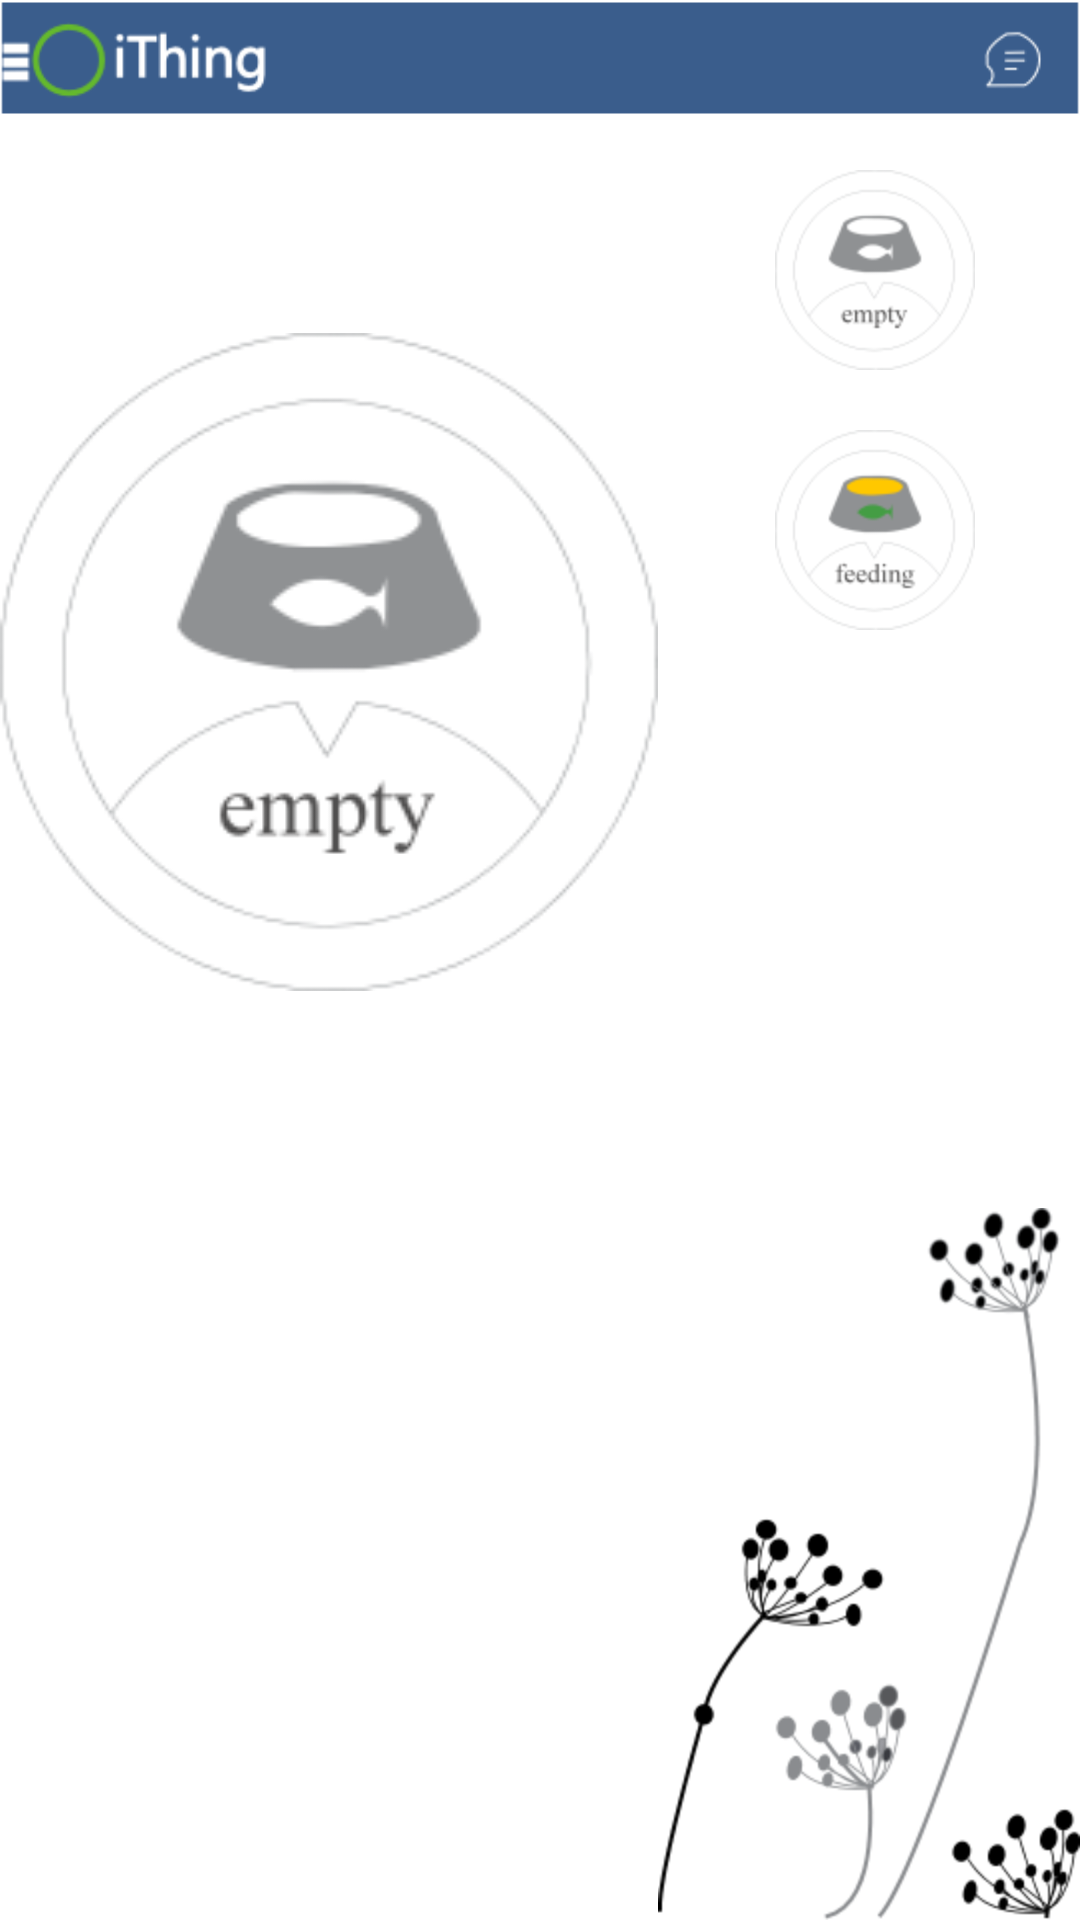

Layout XML and referenced resources for this Android screen:
<!-- AndroidManifest.xml: application theme TestTheme -->
<!-- res/layout/thinginfo.xml -->
<RelativeLayout xmlns:android="http://schemas.android.com/apk/res/android"
    xmlns:tools="http://schemas.android.com/tools"
    android:layout_width="match_parent"
    android:layout_height="match_parent"
    android:background="#FFFFFF"
    tools:context="com.example.ithing.MainActivity$PlaceholderFragment" >

    <ImageView
        android:id="@+id/imageView1"
        android:layout_width="wrap_content"
        android:layout_height="wrap_content"
        android:layout_alignParentLeft="true"
        android:layout_alignParentTop="true"
        android:src="@drawable/topmenu" />

    <ImageView
        android:id="@+id/imageView12"
        android:layout_width="wrap_content"
        android:layout_height="wrap_content"
        android:layout_alignParentBottom="true"
        android:layout_alignParentRight="true"
        android:src="@drawable/back" />

    <ImageView
        android:id="@+id/imageView2"
        android:layout_width="wrap_content"
        android:layout_height="wrap_content"
        android:layout_above="@+id/imageView12"
        android:layout_alignParentLeft="true"
        android:layout_below="@+id/imageView1"
        android:layout_toLeftOf="@+id/imageView12"
        android:src="@drawable/petfood" />

    <ImageView
        android:id="@+id/imageView4"
        android:layout_width="wrap_content"
        android:layout_height="wrap_content"
        android:layout_alignParentRight="true"
        android:layout_below="@+id/imageView3"
        android:layout_marginRight="35dp"
        android:layout_marginTop="20dp"
        android:src="@drawable/petfoodfeeding" />

    <ImageView
        android:id="@+id/imageView3"
        android:layout_width="wrap_content"
        android:layout_height="wrap_content"
        android:layout_alignLeft="@+id/imageView4"
        android:layout_alignTop="@+id/imageView2"
        android:layout_marginTop="18dp"
        android:src="@drawable/petfoodempty" />

</RelativeLayout>
<!-- resources referenced by this layout -->
<resources>
  <!-- drawable back: png bitmap (drawable-hdpi, 21551 bytes) -->
  <!-- drawable petfood: png bitmap (drawable-hdpi, 14425 bytes) -->
  <!-- drawable petfoodempty: png bitmap (drawable-hdpi, 6077 bytes) -->
  <!-- drawable petfoodfeeding: png bitmap (drawable-hdpi, 6437 bytes) -->
  <!-- drawable topmenu: png bitmap (drawable-hdpi, 4507 bytes) -->
  <style name="TestTheme" parent="android:Theme.Holo.Light.DarkActionBar">
          <item name="android:windowNoTitle">true</item>
          
      </style>
</resources>
